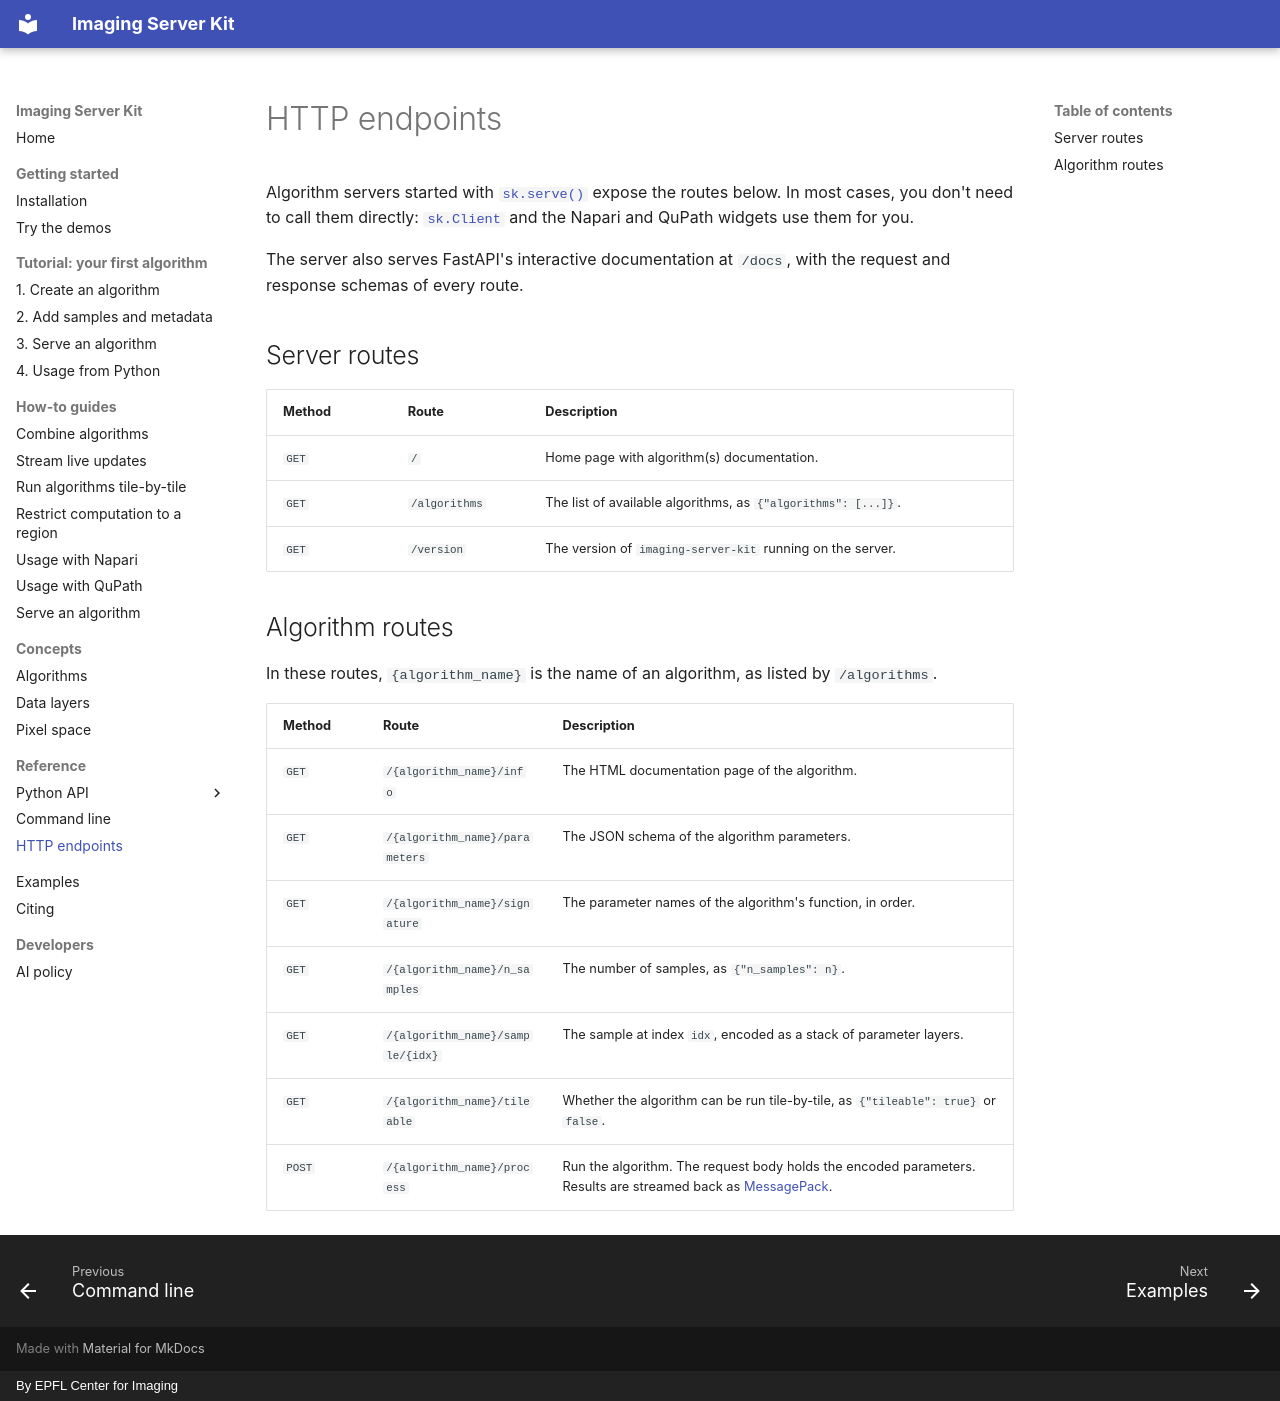

repository: Imaging-Server-Kit/imaging-server-kit · page: reference/http.html · generator: mkdocs · copyright: By EPFL Center for Imaging

# HTTP endpoints

Algorithm servers started with [`sk.serve()`](../tutorial/serve.md) expose the routes below. In most cases, you don't need to call them directly: [`sk.Client`](../tutorial/python.md#connecting-to-a-server-with-skclient) and the Napari and QuPath widgets use them for you.

The server also serves FastAPI's interactive documentation at `/docs`, with the request and response schemas of every route.

## Server routes

| Method | Route | Description |
|---|---|---|
| `GET` | `/` | Home page with algorithm(s) documentation. |
| `GET` | `/algorithms` | The list of available algorithms, as `{"algorithms": [...]}`. |
| `GET` | `/version` | The version of `imaging-server-kit` running on the server. |

## Algorithm routes

In these routes, `{algorithm_name}` is the name of an algorithm, as listed by `/algorithms`.

| Method | Route | Description |
|---|---|---|
| `GET` | `/{algorithm_name}/info` | The HTML documentation page of the algorithm. |
| `GET` | `/{algorithm_name}/parameters` | The JSON schema of the algorithm parameters. |
| `GET` | `/{algorithm_name}/signature` | The parameter names of the algorithm's function, in order. |
| `GET` | `/{algorithm_name}/n_samples` | The number of samples, as `{"n_samples": n}`. |
| `GET` | `/{algorithm_name}/sample/{idx}` | The sample at index `idx`, encoded as a stack of parameter layers. |
| `GET` | `/{algorithm_name}/tileable` | Whether the algorithm can be run tile-by-tile, as `{"tileable": true}` or `false`. |
| `POST` | `/{algorithm_name}/process` | Run the algorithm. The request body holds the encoded parameters. Results are streamed back as [MessagePack](https://msgpack.org/). |
